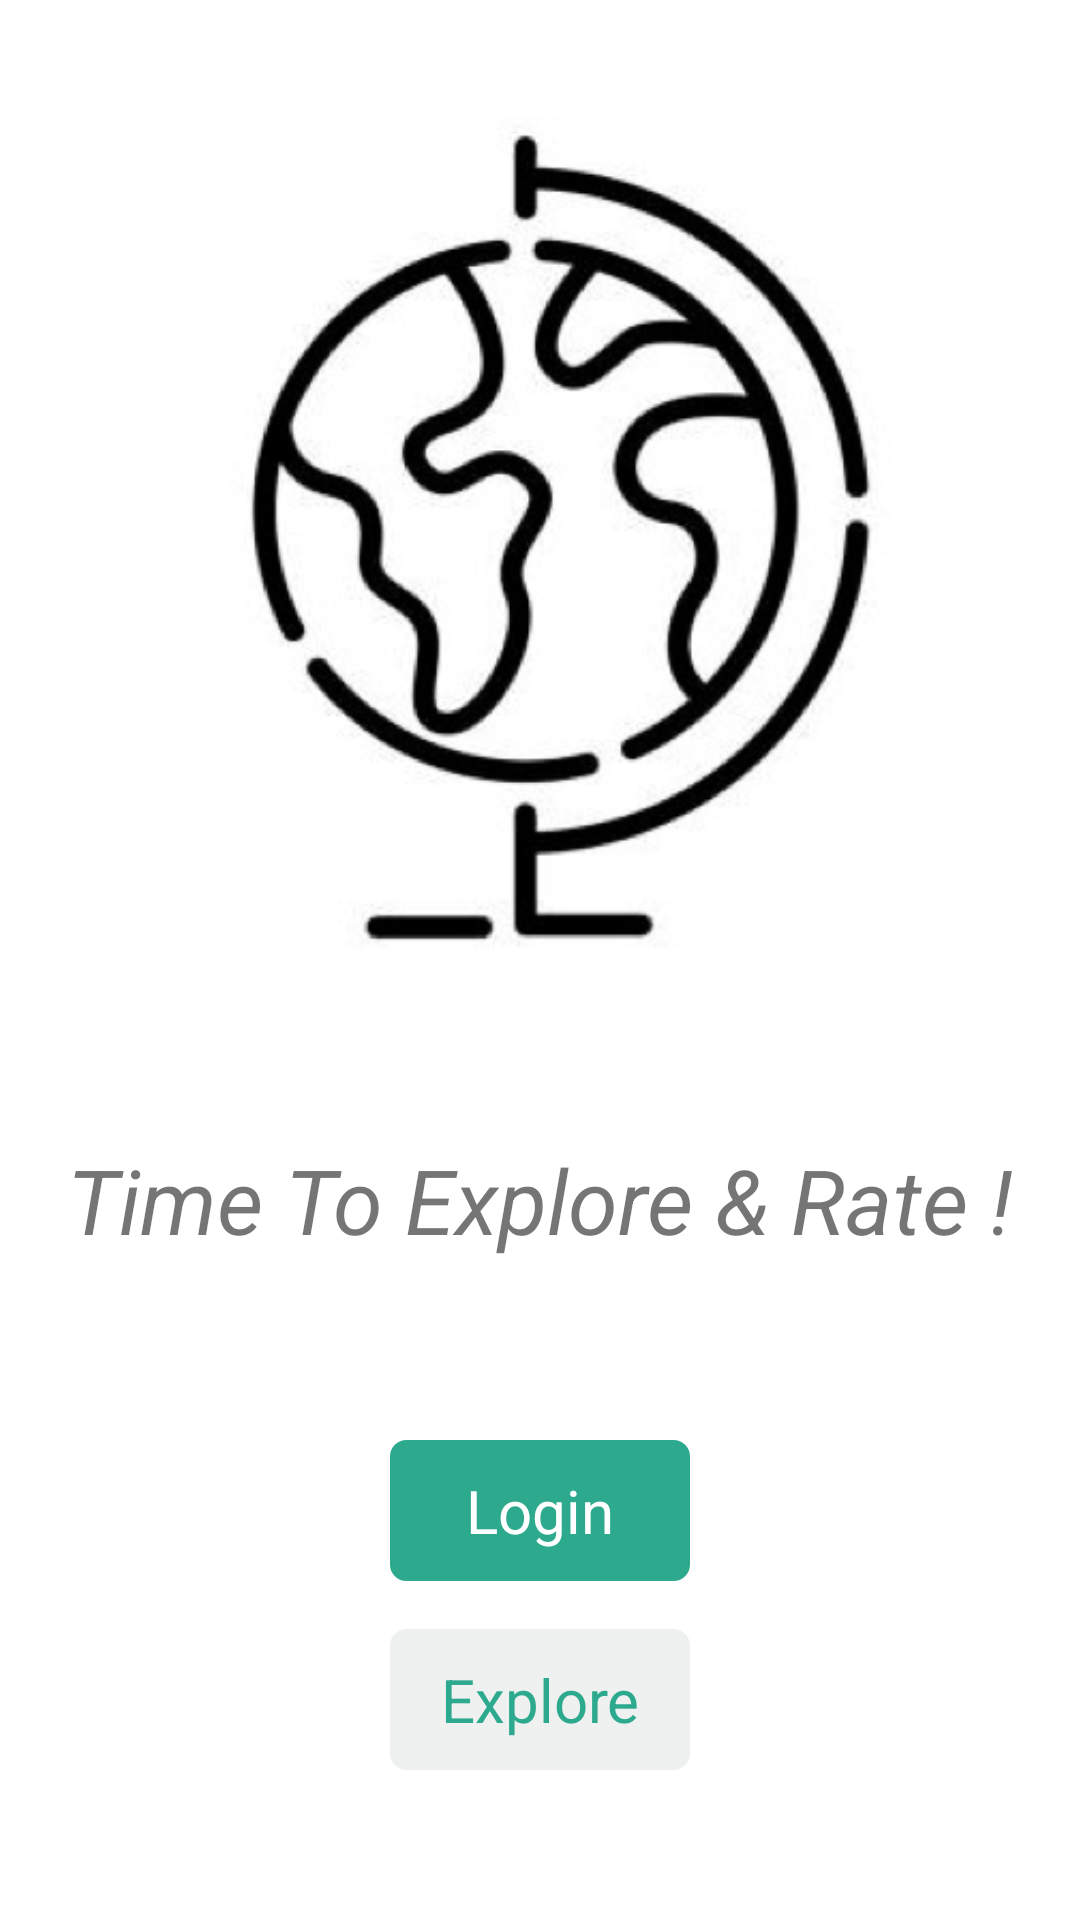

Produce the Android XML layout that renders to this screen, including the resource entries it uses.
<!-- AndroidManifest.xml: application theme Theme.Projet -->
<!-- res/layout/fragment_home.xml -->
<?xml version="1.0" encoding="utf-8"?>
<layout xmlns:android="http://schemas.android.com/apk/res/android"
    xmlns:app="http://schemas.android.com/apk/res-auto"
    xmlns:tools="http://schemas.android.com/tools">

    <androidx.constraintlayout.widget.ConstraintLayout
        android:layout_width="match_parent"
        android:layout_height="match_parent">

        <ImageView
            android:id="@+id/place_icon"
            android:layout_width="339dp"
            android:layout_height="431dp"
            android:contentDescription="@string/earth_image"
            app:layout_constraintBottom_toTopOf="@+id/welcome_text"
            app:layout_constraintEnd_toEndOf="parent"
            app:layout_constraintHorizontal_bias="0.5"
            app:layout_constraintStart_toStartOf="parent"
            app:layout_constraintTop_toTopOf="parent"
            app:srcCompat="@drawable/earth_background" />

        <TextView
            android:id="@+id/welcome_text"
            android:layout_width="wrap_content"
            android:layout_height="wrap_content"
            android:layout_marginBottom="50dp"
            android:padding="@dimen/text_padding"
            android:text="@string/timeToExplore"
            android:textAlignment="center"
            android:textSize="30sp"
            android:textStyle="italic"
            app:layout_constraintBottom_toTopOf="@+id/auth_button"
            app:layout_constraintEnd_toEndOf="parent"
            app:layout_constraintHorizontal_bias="0.49"
            app:layout_constraintStart_toStartOf="parent" />

        <TextView
            android:id="@+id/auth_button"
            android:layout_width="100dp"
            android:layout_height="wrap_content"
            android:layout_marginBottom="16dp"
            android:background="@drawable/rounded_corner_green"
            android:padding="@dimen/text_padding"
            android:text="@string/login_button_text"
            android:textAlignment="center"
            android:textColor="@color/white"
            android:textSize="@dimen/button_text_size"
            app:layout_constraintBottom_toTopOf="@+id/explore_button"
            app:layout_constraintEnd_toEndOf="parent"
            app:layout_constraintStart_toStartOf="parent"
            tools:ignore="TextContrastCheck" />

        <TextView
            android:id="@+id/explore_button"
            android:layout_width="100dp"
            android:layout_height="wrap_content"
            android:layout_marginBottom="50dp"
            android:background="@drawable/rounded_corner_grey"
            android:padding="@dimen/text_padding"
            android:text="@string/explore"
            android:textAlignment="center"
            android:textColor="@color/green"
            android:textSize="@dimen/button_text_size"
            app:layout_constraintBottom_toBottomOf="parent"
            app:layout_constraintEnd_toEndOf="parent"
            app:layout_constraintStart_toStartOf="parent" />

    </androidx.constraintlayout.widget.ConstraintLayout>

</layout>
<!-- resources referenced by this layout -->
<resources>
  <color name="green">#2DA98E</color>
  <color name="white">#FFFFFFFF</color>
  <dimen name="button_text_size">20sp</dimen>
  <dimen name="text_padding">10dp</dimen>
  <!-- drawable earth_background: png bitmap (drawable-mdpi, 84488 bytes) -->
  <!-- drawable rounded_corner_green (drawable) -->
  <?xml version="1.0" encoding="utf-8"?>
  <shape xmlns:android="http://schemas.android.com/apk/res/android">
      <stroke
          android:width="1dp"
          android:color="@color/green" />
      <corners android:radius="5dp" />
      <solid android:color="@color/green" />
  </shape>
  <!-- drawable rounded_corner_grey (drawable) -->
  <?xml version="1.0" encoding="utf-8"?>
  <shape xmlns:android="http://schemas.android.com/apk/res/android">
      <stroke
          android:width="1dp"
          android:color="@color/grey" />
      <corners android:radius="5dp" />
      <solid android:color="@color/grey" />
  </shape>
  <string name="earth_image">Earth image</string>
  <string name="explore">Explore</string>
  <string name="login_button_text">Login</string>
  <string name="timeToExplore">Time To Explore &amp; Rate !</string>
  <style name="Theme.Projet" parent="Theme.MaterialComponents.DayNight.DarkActionBar">
          
          <item name="colorPrimary">@color/green</item>
          <item name="colorPrimaryVariant">@color/green</item>
          <item name="colorOnPrimary">@color/white</item>
          
          <item name="colorSecondary">@color/green</item>
          <item name="colorSecondaryVariant">@color/teal_700</item>
          <item name="colorOnSecondary">@color/black</item>
          
          <item name="android:statusBarColor" tools:targetApi="l">?attr/colorPrimaryVariant</item>
          
      </style>
  <color name="grey">#EFF1F1</color>
  <color name="teal_700">#FF018786</color>
  <color name="black">#FF000000</color>
</resources>
